Run: headless pygame with SDL's dummy video driver; simulated clock (each Clock.tick advances the game by its frame time, no real sleeping); random seed 0; keys injected as events and as key.get_pressed() state; mouse plan: one left click at the window centre at the start of phase 2, then a move to the lower-right quarter at the start of phase 3.
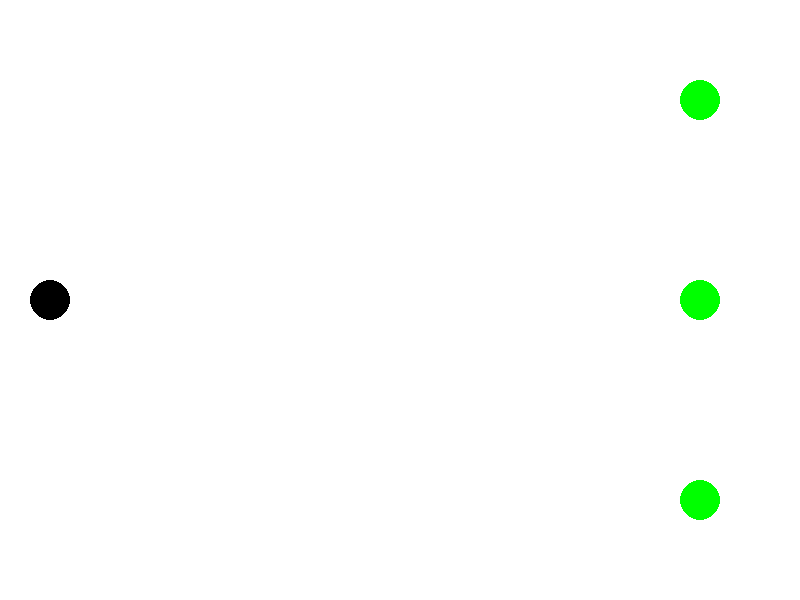
Frame 1 of 4 · flips 1–60 · no input
Frame 2 of 4 · flips 61–180 · clicked the window centre · tapped SPACE, RETURN · held RIGHT (→), D · screen unchanged from frame 1, image omitted
Frame 3 of 4 · flips 181–300 · moved the mouse to the lower-right quarter · held DOWN (↓), S · screen unchanged from frame 2, image omitted
Frame 4 of 4 · flips 301–420 · held LEFT (←), A, UP (↑), W · screen unchanged from frame 3, image omitted

The pygame program that drew these frames:

import pygame
import math

# Window size
WIDTH, HEIGHT = 800, 600

# Colors
WHITE = (255, 255, 255)
RED = (255, 0, 0)

# Slingshot properties
SLINGSHOT_X, SLINGSHOT_Y = 50, HEIGHT // 2
SLINGSHOT_RADIUS = 20
MAX_EXTENT = 200

# Target properties
TARGETS = [(700, 100), (700, 300), (700, 500)]

# Projectile properties
PROJECTILE_RADIUS = 10

# Gravity
GRAVITY = 9.81

class Projectile:
    def __init__(self, x, y, vx, vy):
        self.x = x
        self.y = y
        self.vx = vx
        self.vy = vy

    def update(self, dt):
        self.x += self.vx * dt
        self.y += self.vy * dt
        self.vy += GRAVITY * dt

    def draw(self, screen):
        pygame.draw.circle(screen, RED, (int(self.x), int(self.y)), PROJECTILE_RADIUS)

def main():
    pygame.init()
    screen = pygame.display.set_mode((WIDTH, HEIGHT))
    clock = pygame.time.Clock()

    slingshot_retracted = False
    slingshot_start = (0, 0)
    projectile = None

    running = True
    while running:
        for event in pygame.event.get():
            if event.type == pygame.QUIT:
                running = False
            elif event.type == pygame.MOUSEBUTTONDOWN and event.button == 1:
                slingshot_start = event.pos
                slingshot_retracted = True
            elif event.type == pygame.MOUSEBUTTONUP and event.button == 1 and slingshot_retracted:
                mouse_x, mouse_y = event.pos
                dx = mouse_x - SLINGSHOT_X
                dy = mouse_y - SLINGSHOT_Y
                angle = math.atan2(dy, dx)
                distance = math.hypot(dx, dy)
                speed = distance / MAX_EXTENT * 500
                vx = math.cos(angle) * speed
                vy = math.sin(angle) * speed
                projectile = Projectile(SLINGSHOT_X, SLINGSHOT_Y, vx, vy)
                slingshot_retracted = False

        screen.fill(WHITE)

        if slingshot_retracted:
            mouse_x, mouse_y = pygame.mouse.get_pos()
            dx = mouse_x - SLINGSHOT_X
            dy = mouse_y - SLINGSHOT_Y
            angle = math.atan2(dy, dx)
            distance = min(math.hypot(dx, dy), MAX_EXTENT)
            end_x = SLINGSHOT_X + math.cos(angle) * distance
            end_y = SLINGSHOT_Y + math.sin(angle) * distance
            pygame.draw.line(screen, (0, 0, 0), (SLINGSHOT_X, SLINGSHOT_Y), (end_x, end_y), 5)

        for target in TARGETS:
            pygame.draw.circle(screen, (0, 255, 0), target, 20)

        if projectile:
            projectile.update(1 / 60)
            projectile.draw(screen)
            if projectile.x > WIDTH or projectile.y > HEIGHT:
                projectile = None

        pygame.draw.circle(screen, (0, 0, 0), (SLINGSHOT_X, SLINGSHOT_Y), SLINGSHOT_RADIUS)

        pygame.display.flip()
        clock.tick(60)

    pygame.quit()

if __name__ == "__main__":
    main()
